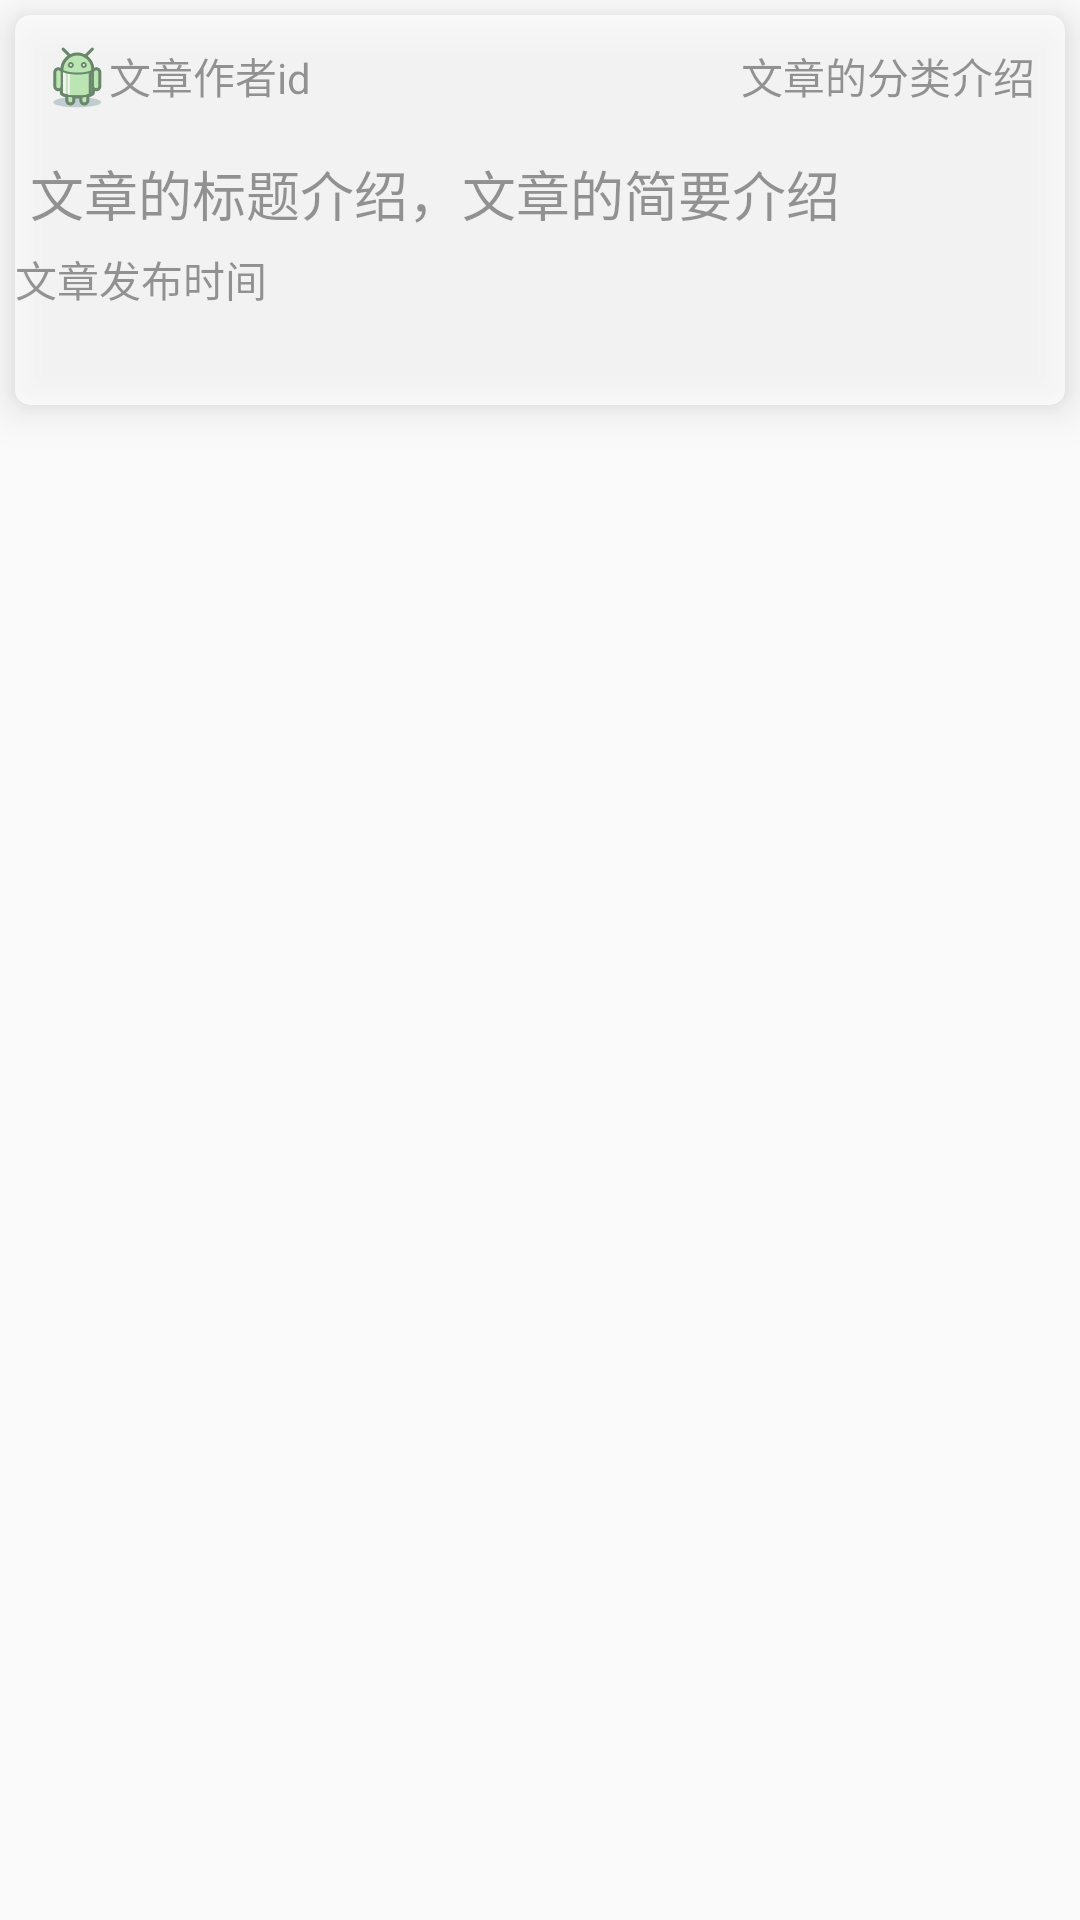

Reconstruct the res/layout file that produces this screen, plus the resources it refers to.
<!-- AndroidManifest.xml: application theme AppTheme -->
<!-- res/layout/artcile_card_item.xml -->
<?xml version="1.0" encoding="utf-8"?>
<RelativeLayout xmlns:android="http://schemas.android.com/apk/res/android"
    xmlns:app="http://schemas.android.com/apk/res-auto"
    android:layout_width="match_parent"
    android:layout_height="wrap_content">

    <android.support.v7.widget.CardView
        android:id="@+id/view_card"
        android:layout_width="match_parent"
        android:layout_height="130dp"
        android:layout_margin="5dp"
        android:alpha="0.7"
        app:cardCornerRadius="5dp"
        app:cardElevation="8dp">

        <RelativeLayout
            android:layout_width="match_parent"
            android:layout_height="match_parent">

            <TextView
                android:id="@+id/tv_top_article_author"
                android:layout_width="wrap_content"
                android:layout_height="wrap_content"
                android:layout_margin="10dp"
                android:drawableLeft="@mipmap/android"
                android:text="文章作者id" />

            <TextView
                android:id="@+id/tv_top_article_kind"
                android:layout_width="wrap_content"
                android:layout_height="wrap_content"
                android:layout_alignParentRight="true"
                android:layout_margin="10dp"
                android:text="文章的分类介绍" />

            <TextView
                android:id="@+id/tv_top_article_title"
                android:layout_width="match_parent"
                android:layout_height="wrap_content"
                android:layout_below="@id/tv_top_article_author"
                android:layout_margin="5dp"
                android:text="文章的标题介绍，文章的简要介绍"
                android:textSize="18dp" />

            <TextView
                android:id="@+id/tv_top_article_time"
                android:layout_width="wrap_content"
                android:layout_height="wrap_content"
                android:layout_below="@id/tv_top_article_title"
                android:text="文章发布时间" />


        </RelativeLayout>
    </android.support.v7.widget.CardView>

</RelativeLayout>
<!-- resources referenced by this layout -->
<resources>
  <!-- mipmap android: png bitmap (mipmap-xxhdpi, 3190 bytes) -->
  <style name="AppTheme" parent="Theme.AppCompat.Light.NoActionBar">
          
          <item name="colorPrimary">@color/colorPrimary</item>
          <item name="colorPrimaryDark">@color/colorPrimaryDark</item>
          <item name="colorAccent">@color/colorAccent</item>
      </style>
  <color name="colorPrimary">#74ABEE</color>
  <color name="colorPrimaryDark">#2E85ED</color>
  <color name="colorAccent">#D81B60</color>
</resources>
